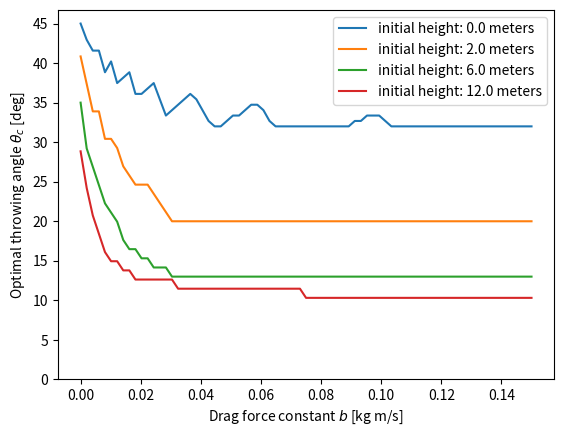

Write Python code to recreate this figure.
import numpy as np
from scipy.integrate import odeint
from matplotlib import pyplot as plt
import time
import sys

def find_optimal_throws(initial_speed, initial_height, m, g=9.81, b_range=(0.0, 0.15, 75), time_range=(0,3,3000), theta_range=(0,90,900), quadratic=False, running_time = False):
    '''
    This function simulates the throw of a tennis ball in a media with a drag force linear or quadratic in velocity, and finds the angle for the throw which results
    in the longest throw as well as the distance of the longest throw. 

    Arguments:
     
    initial_speed (float): initial speed of the tennis ball in meters per second.

    initial_height (float): initial height from which the tennis ball is thrown in meters.

    m (float): mass of the tennis ball in kg.

    Optional arguments:

    g (float): gravitational acceleration in meters per second squared. Default value of 9.81 meters per second squared.
    
    b_range (tuple): (b_min, b_max, num_samples), specify range for the drag constant b. The samples are spaced evenly.

    time_range (tuple): (start time, stop time, num_samples), specify start time, stop time, and number of evenly spaced time samples. 

    theta_range (tuple): (theta_min, theta_max, num_samples), specify the range of the trowing angle (in degrees) and number of evenly spaced samples.

    quadratic (bool): If quadratic=True the drag force is quadratic in velocity, else it is assumed to be linear in velocity.

    running_time (bool): if true the function returns the running time of the function in seconds.

    Return an array with the distance of the longest throw (in meters) and the corresponding throwing angle (in degrees) for each value of the drag force constant.
    '''
    # Start timing. 
    t0 = time.time()
    print("Computing trajectories. This might take a while...")

    def diffeq(z,t,m,g,b):
        '''
        Return the derivative of z = [x, y, dx/dt, dy/dt] using the equation of motion
        for the tennis ball to evaluate the derivatives of dx/dt and dy/dt. 
        The equation of motion is Newtons 2nd equation in the presence of a gravitational
        force in the negative y-direction and a drag force linear in velocity.

        t = array of time samples. 

        m = mass of the ball in kg.

        g = gravitational acceleration in m/s^2.

        b = constant of proportionality for the drag force in kg m/s.
        '''
        if quadratic:
            # The sign is included so that the drag force always is opposite of the direction of motion.
            return [z[2], z[3], -b/m*z[2]*np.sqrt(z[2]**2 + z[3]**2), -g-b/m*z[3]*np.sqrt(z[2]**2 + z[3]**2)]
        return [z[2], z[3], -b/m*z[2], -g-b/m*z[3]]

    
    t_start, t_stop, time_samples = time_range
    b_min, b_max, b_samples = b_range
    theta_min, theta_max, theta_samples = theta_range
    
    # Convert to radians
    rad_to_deg = 180/np.pi
    theta_min /= rad_to_deg
    theta_max /= rad_to_deg

    # Define time interval.
    t = np.linspace(t_start, t_stop, time_samples)

    # Initial conditions for position [x0, y0]
    initial_position = [0.0, initial_height]

    # Always throw with the same initial speed.
    v = initial_speed
    theta = np.linspace(theta_min, theta_max, theta_samples) 
    vx = v*np.cos(theta)
    vy = v*np.sin(theta)

    # Initialize numpy arrays for storing distances for different throws.
    distance = np.zeros(theta_samples)

    # Define array to store different values for the drag constant b.
    b = np.linspace(b_min,b_max,b_samples)

    # Define array to store results for throwing distance.
    res = np.zeros((b_samples,3))

    # Iterate over different values of b, the constant of proportionality for the linear drag force term in the eom.
    for i in range(b_samples):
        # Iterate over different throwing angles.
        for j in range(theta_samples):
            # Define initial conditions
            z0 = initial_position + [vx[j],vy[j]]
            # Solve ode using scipy function odeint.
            z = odeint(diffeq,z0,t,args=(m,g,b[i]))
            x = z[:,0]
            y = z[:,1]
            xp = x[y>=0]
            yp = y[y>=0]
            # (x1,y1) is the point above the x-axis which is closest to the x-axis.
            # (x2,y2) is the point below the x-axis which is closest to the x-axis.
            x1 = x[len(xp)-1]
            y1 = y[len(yp)-1]
            try:
                x2 = x[len(xp)]
                y2 = y[len(yp)]
            except IndexError:
                print("The time interval is too short to capture the entire trajectory. Aborting...")
                sys.exit()
            # Calculate the x-coordinate where the straight line between (x1,y1) and (x2,y2) cross the x-axis.
            distance[j] = x1 - (x2 - x1)/(y2 - y1)*y1   
        # Find the optimal angle and corresponding throwing distance given the current value of b.
        optimal_angle = theta[distance.argmax()]*rad_to_deg
        longest_distance = distance.max()
        res[i,:] = b[i], optimal_angle, longest_distance
    # End timing
    rt = time.time() - t0
    if running_time:
        return res, rt
    return res 

def plot_optimal_throws(data,description):
    '''
    Plot the data in data using pyplot and add the corresponding description to the legend.

    data (list): a list of numpy arrays as that returned from the find_optimal_trows() function.

    description (list): a list of strings used to describe the data in the legend of the plot.
    '''
    
    # Plot optimal throwing angle as a function of the drag force constant. 
    for i in range(len(data)):
        plt.plot(data[i][:,0],data[i][:,1])
    plt.legend(description)
    plt.xlabel("Drag force constant " r'$b$' " [kg m/s]")
    plt.ylabel("Optimal throwing angle " r'$\theta_c$' " [deg]")
    plt.yticks(np.arange(0,50,5))
    plt.show()

    # Plot the maximal throwing distance as a function of the drag force constant.
    for i in range(len(data)):
        plt.plot(data[i][:,0],data[i][:,2])
    plt.legend(description)
    plt.xlabel("Drag force constant " r'$b$' " [kg m/s]")
    plt.ylabel("Maximal throwing distance " r'$d_{max}}$' " [m]")
    plt.yticks(np.arange(0,20,2))
    plt.show()

def main():

    # m is the mass of the tennis ball in kg. The value is measured from an actuall tennis ball. 
    m = 0.058
    
    #Reasonable initial speed of 10 meters per second.
    initial_speed = 10.0
    
    data = []
    description = []

    # Store some parameter values for different initial heights in a list of tuples (height, t_max, theta_min, theta_max).
    # Values for t_max, theta_min and theta_max is found from a fast running of the program at lower number of samples.
    # Then it is possible to run the program a bit faster at higher number of samples as the relevant intervals for time and angle can be selected directly.
    # Parameters for the quadratic drag force:
    parameters = [(0.0, 2, 32, 45), (2.0, 2, 20, 42), (6.0, 4, 13, 35), (12.0, 7, 8, 30)] 

    # Parameters for the linear drag force:
    # parameters = [(0.0, 3, 25, 45), (2.0, 3, 8, 42), (6.0, 3, 0, 36), (12.0, 5, -2, 30)]
    # It is safe to increase number of theta samples in the linear case since the calculations are faster here.

    total_time = 0.0
    for height, t_max, theta_min, theta_max in parameters:
        res, rt = find_optimal_throws(initial_speed, height, m, time_range=(0, t_max, t_max*10), theta_range=(theta_min, theta_max, 20), quadratic=True, running_time=True)
        data.append(res)
        description.append("initial height: " + str(height) + " meters")
        if rt < 60.0:
            print("Running time: " + str(rt) + " seconds")
            print()
        else:
            print("Running time: " + str(rt/60) + " minutes")
            print()
        total_time += rt
    if total_time < 60.0:
        print("Total running time: " + str(total_time) + " seconds")
    else:
        print("Total running time: " + str(total_time/60) + " minutes")

    plot_optimal_throws(data,description)
    
if __name__=='__main__':
    main()
